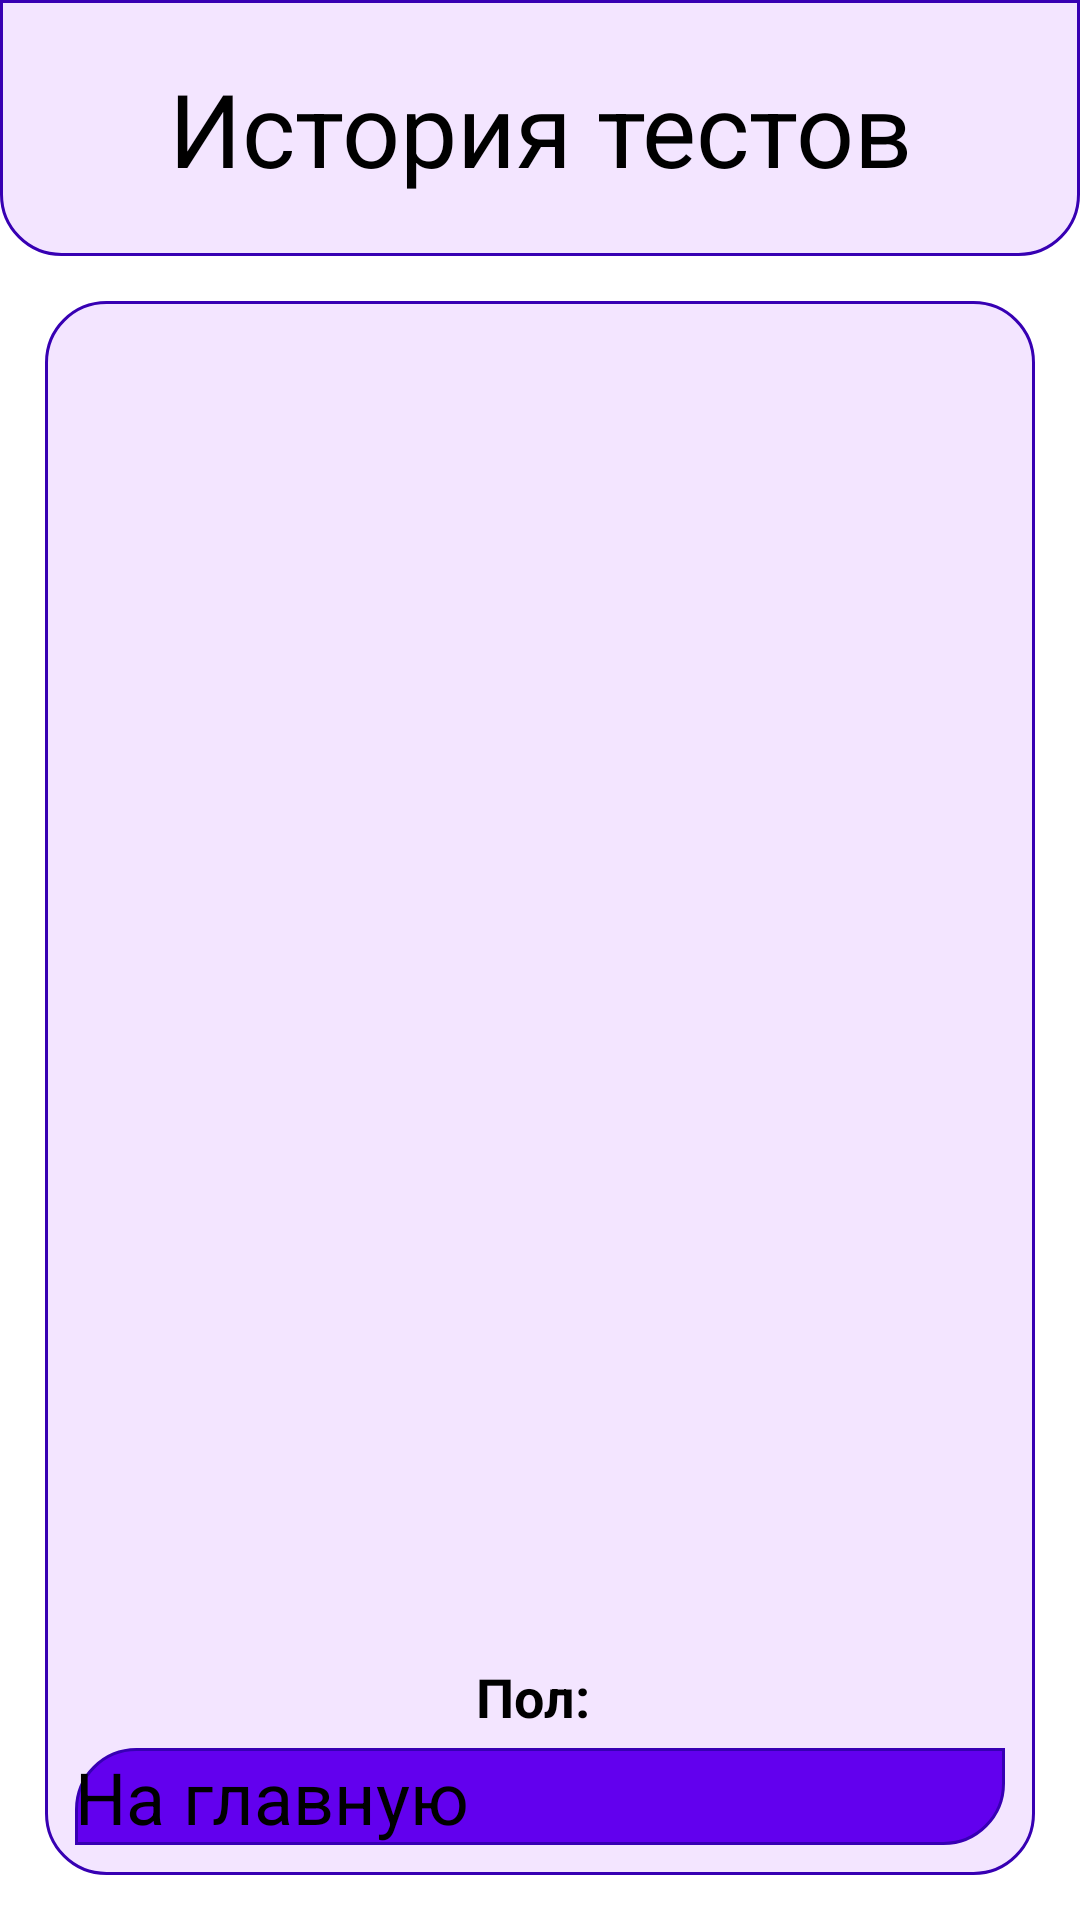

Here is an Android app screen rendered from its layout file. Give the layout XML and the strings, colors and styles it references.
<!-- AndroidManifest.xml: application theme Theme.Diplom -->
<!-- res/layout/activity_history.xml -->
<?xml version="1.0" encoding="utf-8"?>
<androidx.constraintlayout.widget.ConstraintLayout xmlns:android="http://schemas.android.com/apk/res/android"
    xmlns:app="http://schemas.android.com/apk/res-auto"
    xmlns:tools="http://schemas.android.com/tools"
    android:layout_width="match_parent"
    android:layout_height="match_parent"
    tools:context=".HistoryActivity">

    <LinearLayout
        android:layout_width="match_parent"
        android:layout_height="match_parent"
        android:orientation="vertical">

        <TextView
            android:id="@+id/textView"
            android:layout_width="match_parent"
            android:layout_height="wrap_content"
            android:text="@string/history"
            android:textAlignment="center"
            android:background="@drawable/rounded_head"
            android:padding="20dp"
            android:textSize="34sp" />

        <RelativeLayout
            android:layout_width="match_parent"
            android:layout_height="0dp"
            android:layout_weight="1"
            android:layout_margin="15dp"
            android:padding="5dp"
            android:background="@drawable/rounded_body">

            <ListView
                android:id="@+id/listView"
                android:layout_width="match_parent"
                android:layout_height="match_parent"
                android:layout_above="@id/bottomLayout"
                android:layout_margin="5dp"
                android:divider="@android:color/transparent"
                android:dividerHeight="8dp"
                android:scrollbars="vertical"
                android:fadeScrollbars="false"/>

            <LinearLayout
                android:id="@+id/bottomLayout"
                android:layout_width="match_parent"
                android:layout_height="wrap_content"
                android:layout_alignParentBottom="true"
                android:orientation="vertical">

                <TextView
                    android:id="@+id/tvGenderDisplay"
                    android:layout_width="wrap_content"
                    android:layout_height="wrap_content"
                    android:layout_gravity="center_horizontal"
                    android:text="Пол: "
                    android:textSize="18sp"
                    android:textStyle="bold"/>

                <Button
                    android:id="@+id/backButton"
                    android:layout_width="match_parent"
                    android:layout_height="wrap_content"
                    android:layout_marginTop="10dp"
                    android:layout_margin="5dp"
                    android:background="@drawable/rounded_two_corners"
                    android:onClick="goBack"
                    android:text="@string/back"
                    android:textSize="24sp" />
            </LinearLayout>
        </RelativeLayout>
    </LinearLayout>
</androidx.constraintlayout.widget.ConstraintLayout>
<!-- resources referenced by this layout -->
<resources>
  <!-- drawable rounded_body (drawable) -->
  <?xml version="1.0" encoding="utf-8"?>
  <shape xmlns:android="http://schemas.android.com/apk/res/android"
      android:shape="rectangle">
  
      
      <corners
          android:topLeftRadius="20dp"
          android:topRightRadius="20dp"
          android:bottomLeftRadius="20dp"
          android:bottomRightRadius="20dp"/>
  
      
      <solid android:color="@color/FF"/>
  
      
      <stroke
          android:width="1dp"
          android:color="#3700B3"/>
  </shape>
  <!-- drawable rounded_head (drawable) -->
  <?xml version="1.0" encoding="utf-8"?>
  <shape xmlns:android="http://schemas.android.com/apk/res/android"
      android:shape="rectangle">
  
      
      <corners
          android:topLeftRadius="0dp"
          android:topRightRadius="0dp"
          android:bottomLeftRadius="20dp"
          android:bottomRightRadius="20dp"/>
  
      
      <solid android:color="@color/FF"/>
  
      
      <stroke
          android:width="1dp"
          android:color="#3700B3"/>
  </shape>
  <!-- drawable rounded_two_corners (drawable) -->
  <?xml version="1.0" encoding="utf-8"?>
  <shape xmlns:android="http://schemas.android.com/apk/res/android"
      android:shape="rectangle">
  
      
      <corners
          android:topLeftRadius="20dp"
          android:topRightRadius="0dp"
          android:bottomLeftRadius="0dp"
          android:bottomRightRadius="20dp"/>
  
      
      <solid android:color="@color/EE"/>
  
      
      <stroke
          android:width="1dp"
          android:color="#3700B3"/>
  </shape>
  <string name="back">На главную</string>
  <string name="history">История тестов</string>
  <style name="Theme.Diplom" parent="Base.Theme.Diplom">
      
      <item name="android:navigationBarColor">@android:color/transparent</item>
      <item name="android:statusBarColor">@android:color/transparent</item>
      <item name="android:windowLightStatusBar">?attr/isLightTheme</item>
    </style>
  <color name="FF">#F3E5FF</color>
  <color name="EE">#6200EE</color>
</resources>
